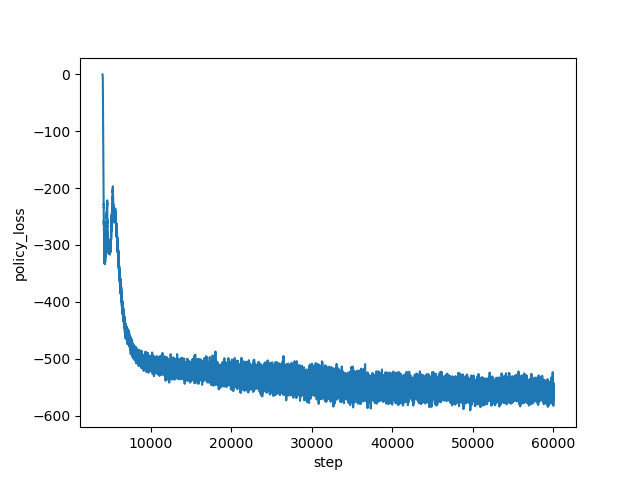

Values plotted in this chart, from the file beside it:
step, policy_loss
4000, -0.1169
4001, -0.1877
4002, -0.2567
4003, -0.3258
4004, -0.3921
4005, -0.4667
4006, -0.5424
4007, -0.6304
4008, -0.7242
4009, -0.8326
4010, -0.945
4011, -1.089
4012, -1.232
4013, -1.397
4014, -1.58
4015, -1.815
4016, -1.998
4017, -2.28
4018, -2.557
4019, -2.83
4020, -3.164
4021, -3.594
4022, -3.926
4023, -4.445
4024, -4.91
4025, -5.464
4026, -5.921
4027, -6.522
4028, -7.263
4029, -7.888
4030, -8.713
4031, -9.47
4032, -10.43
4033, -11.46
4034, -12.25
4035, -13.19
4036, -14.69
4037, -15.84
4038, -17.09
4039, -18.43
4040, -19.86
4041, -21.53
4042, -23.43
4043, -24.74
4044, -27
4045, -28.54
4046, -30.9
4047, -32.8
4048, -35.24
4049, -37.71
4050, -39.86
4051, -42.38
4052, -45.38
4053, -48.57
4054, -51.43
4055, -53.42
4056, -56.17
4057, -59.76
4058, -62.93
4059, -65.06
... 55,941 more rows
